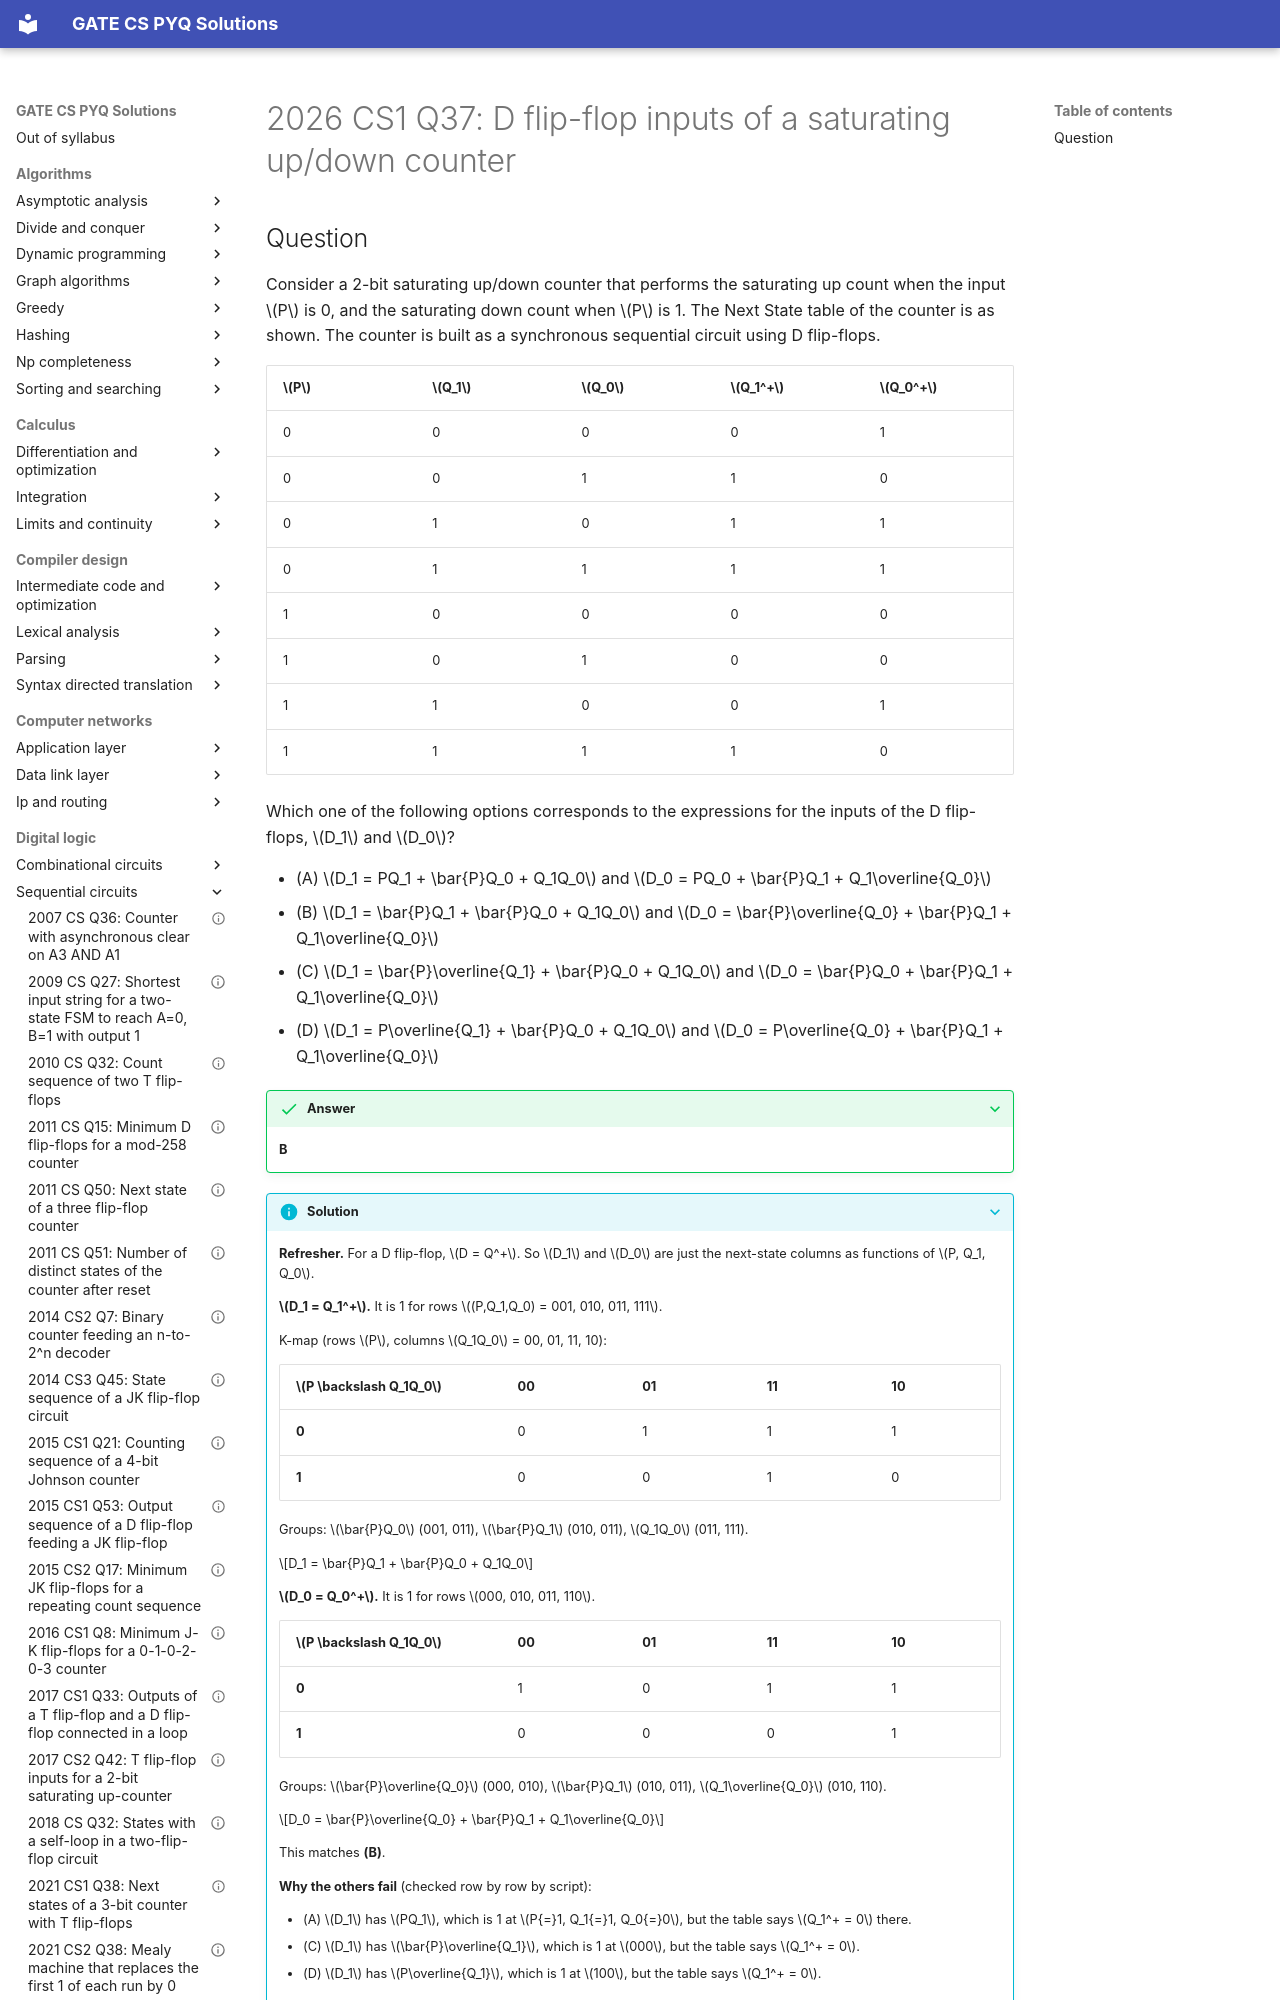

repository: saheenusman/GATE-PYQs · page: digital-logic/sequential-circuits/2026-set1-q37/index.html · generator: mkdocs

---
title: "2026 CS1 Q37: D flip-flop inputs of a saturating up/down counter"
year: 2026
set: 1
paper: CS1
q_no: 37
subject: digital-logic
topic: sequential-circuits
also: []
marks: 2
type: MCQ
official_answer: "B"
status: verified
---

# 2026 CS1 Q37: D flip-flop inputs of a saturating up/down counter
